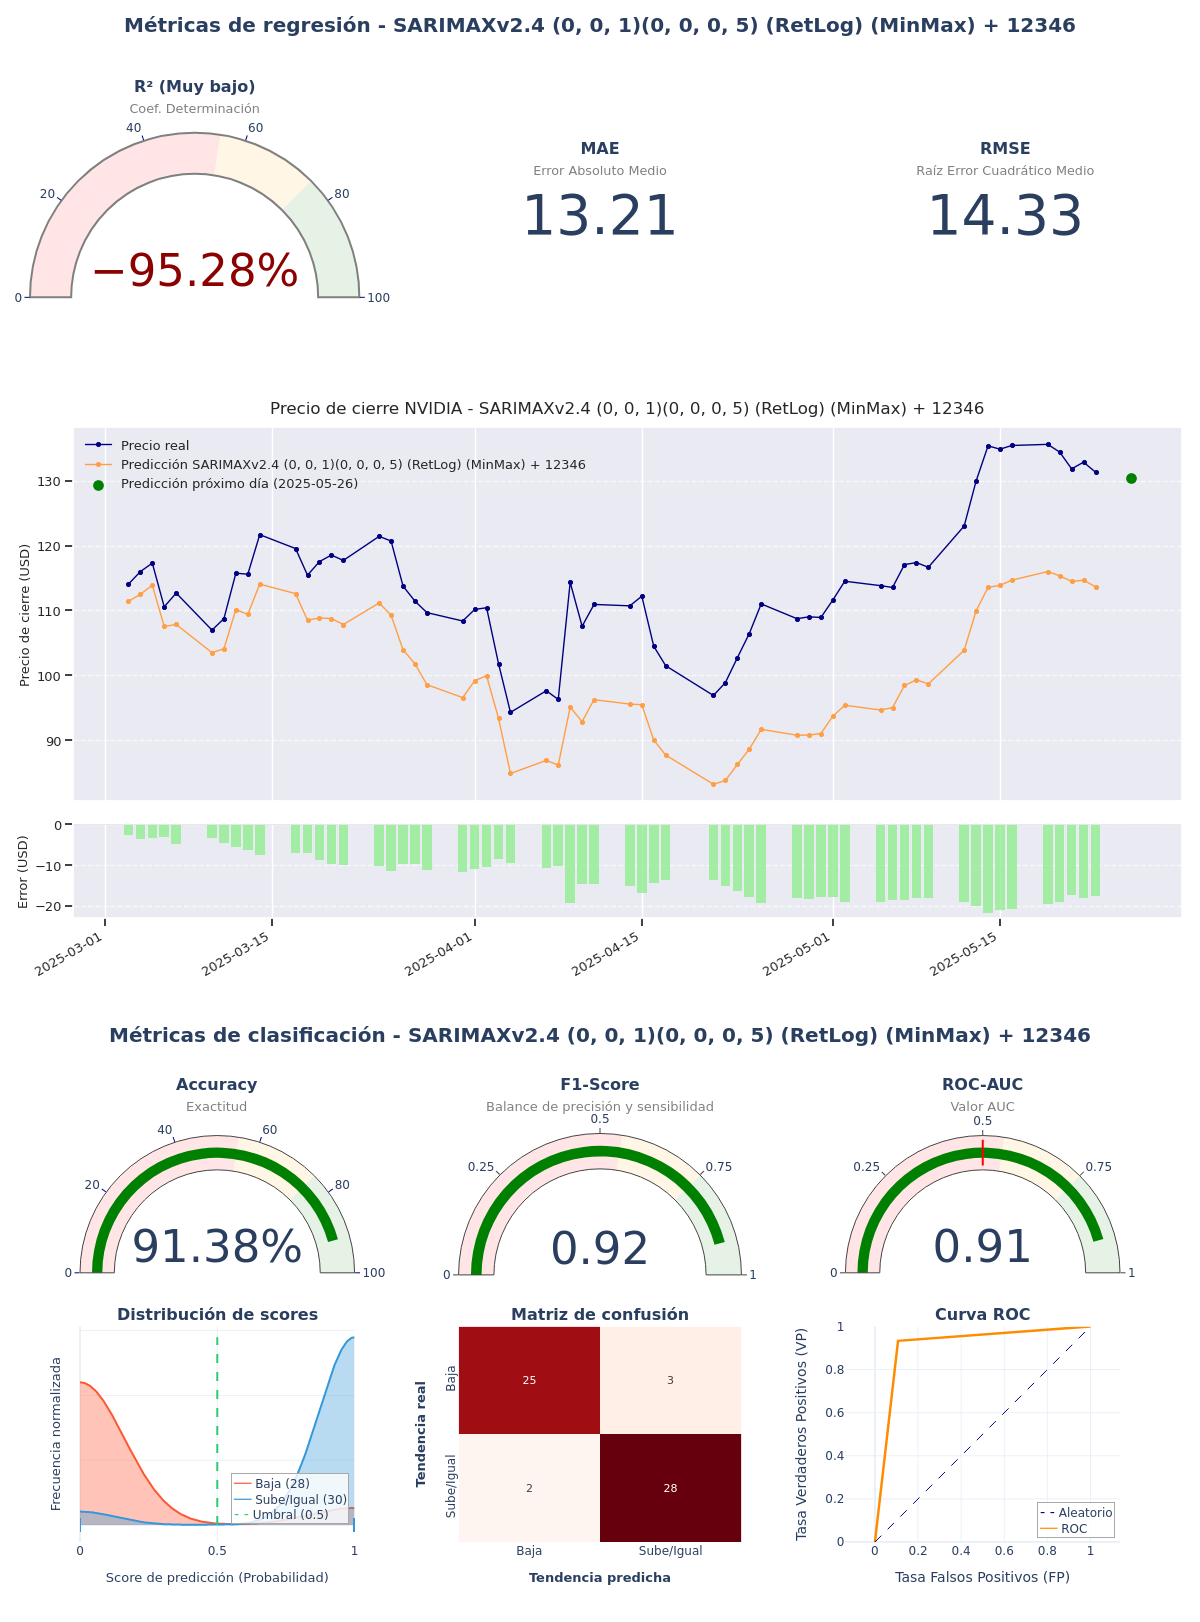

Values plotted in this chart, from the file beside it:
model_title; model_hash; r2; mae; rmse; accuracy; f1_score; roc_auc; irb_regr; irb_clas; irb_total
SARIMAXv2.4 (0, 0, 1)(0, 0, 0, 5) (RetLo…; 7bc8024c; -0,9528; 13,2149; 14,3314; 0,9138; 0,918; 0,9131; -0,2023; 1,7423; 0,8672
